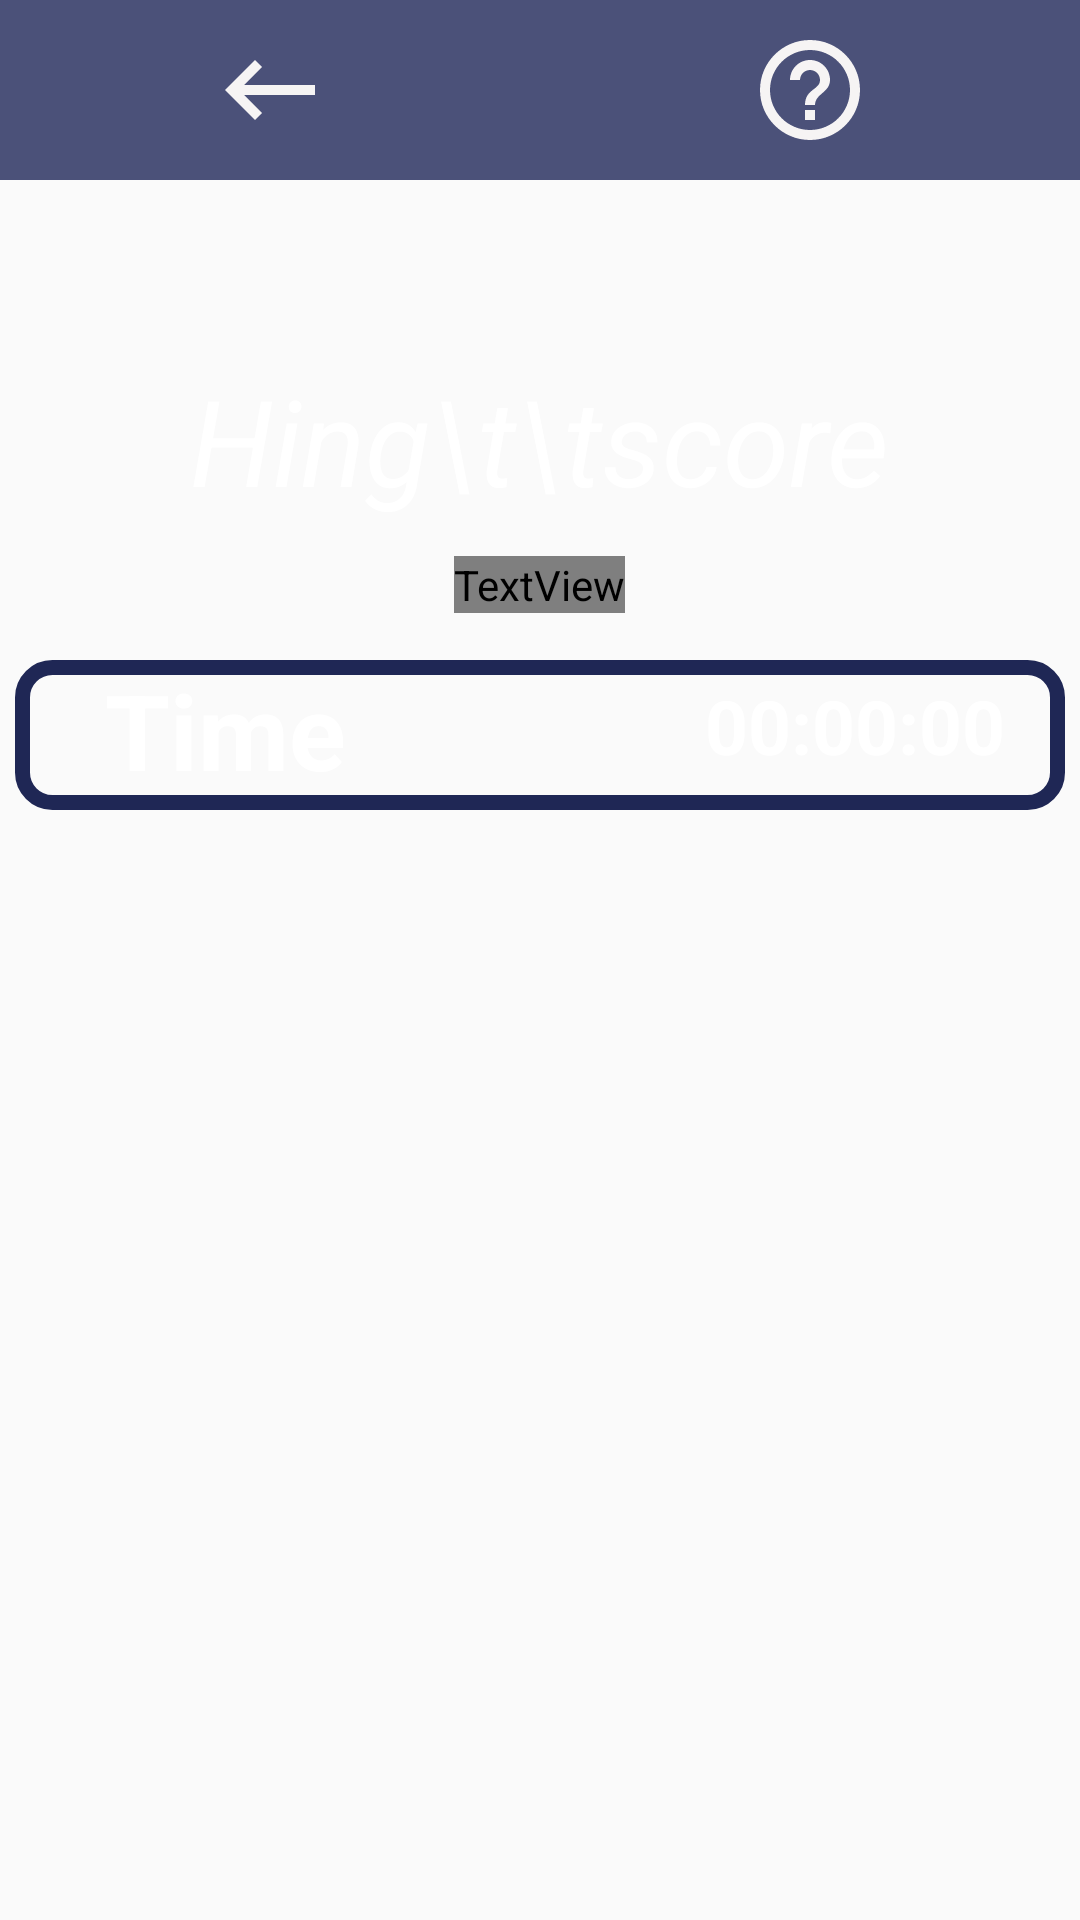

Write the Android layout XML for this screen, with the resource values it uses.
<!-- AndroidManifest.xml: application theme Theme.Puzle_15_Beta -->
<!-- res/layout/activity_game_over.xml -->
<?xml version="1.0" encoding="utf-8"?>
<FrameLayout xmlns:android="http://schemas.android.com/apk/res/android"
    xmlns:app="http://schemas.android.com/apk/res-auto"
    xmlns:tools="http://schemas.android.com/tools"
    android:layout_width="match_parent"
    android:layout_height="match_parent"
    tools:context=".GameOverActivity">

    <ImageView
        android:layout_width="match_parent"
        android:layout_height="match_parent"
        android:scaleType="centerCrop"
        android:src="@drawable/img_1" />

    <LinearLayout
        android:layout_width="match_parent"
        android:layout_height="60dp"
        android:background="@color/appBarColor"
        android:weightSum="2">

        <ImageView
            android:id="@+id/backDificul"
            style="@style/clickable"
            android:layout_width="0dp"
            android:layout_height="wrap_content"
            android:layout_gravity="center"
            android:layout_weight="1"
            android:src="@drawable/baseline_keyboard_backspace_24" />


        <ImageView
            android:id="@+id/helpDificul"
            style="@style/clickable"
            android:layout_width="0dp"
            android:layout_height="wrap_content"
            android:layout_gravity="center"
            android:layout_weight="1"
            android:src="@drawable/baseline_help_outline_24" />
    </LinearLayout>

    <FrameLayout
        android:layout_width="match_parent"
        android:layout_height="400dp"
        android:layout_gravity="center">

        <TextView
            android:layout_width="wrap_content"
            android:layout_height="wrap_content"
            android:layout_gravity="center|top"
            android:text="Hing\t\tscore"
            android:textColor="#fff"
            android:textSize="40sp"
            android:textStyle="italic" />

        <LinearLayout
            android:layout_width="350dp"
            android:layout_height="350dp"
            android:layout_gravity="center|bottom"
            android:orientation="vertical">

            <FrameLayout
                android:layout_width="match_parent"
                android:layout_height="50dp">

                <TextView
                    android:id="@+id/nameScore"
                    android:layout_width="wrap_content"
                    android:layout_height="wrap_content"
                    android:textColor="#fff"
                    android:layout_gravity="center"
                    android:fontFamily="@font/wedges"
                    android:text="azizbek"
                    android:textSize="20sp" />
            </FrameLayout>

            <FrameLayout
                android:id="@+id/easy"
                android:layout_width="350dp"
                android:layout_height="wrap_content"
                android:background="@drawable/easy_shape_score">

                <TextView
                    android:layout_width="wrap_content"
                    android:layout_height="50dp"
                    android:layout_marginStart="30dp"
                    android:text="Time"
                    android:textColor="#fff"
                    android:textSize="35sp"
                    android:textStyle="bold" />

                <TextView
                    android:id="@+id/timeEasy"
                    android:layout_width="wrap_content"
                    android:layout_height="wrap_content"
                    android:layout_gravity="end"
                    android:layout_marginTop="5sp"
                    android:layout_marginEnd="20sp"
                    android:gravity="center"
                    android:text="00:00:00"
                    android:textColor="#fff"
                    android:textSize="25sp"
                    android:textStyle="bold" />
            </FrameLayout>

         

           

        </LinearLayout>
    </FrameLayout>
</FrameLayout>
<!-- resources referenced by this layout -->
<resources>
  <color name="appBarColor">#C3151E51</color>
  <!-- drawable baseline_help_outline_24 (drawable) -->
  <vector android:autoMirrored="true" android:height="40dp"
      android:tint="#F6F4F4" android:viewportHeight="24"
      android:viewportWidth="24" android:width="40dp" xmlns:android="http://schemas.android.com/apk/res/android">
      <path android:fillColor="@android:color/white" android:pathData="M11,18h2v-2h-2v2zM12,2C6.48,2 2,6.48 2,12s4.48,10 10,10 10,-4.48 10,-10S17.52,2 12,2zM12,20c-4.41,0 -8,-3.59 -8,-8s3.59,-8 8,-8 8,3.59 8,8 -3.59,8 -8,8zM12,6c-2.21,0 -4,1.79 -4,4h2c0,-1.1 0.9,-2 2,-2s2,0.9 2,2c0,2 -3,1.75 -3,5h2c0,-2.25 3,-2.5 3,-5 0,-2.21 -1.79,-4 -4,-4z"/>
  </vector>
  <!-- drawable baseline_keyboard_backspace_24 (drawable) -->
  <vector android:autoMirrored="true" android:height="40dp"
      android:tint="#F6F4F4" android:viewportHeight="24"
      android:viewportWidth="24" android:width="40dp" xmlns:android="http://schemas.android.com/apk/res/android">
      <path android:fillColor="@android:color/white" android:pathData="M21,11H6.83l3.58,-3.59L9,6l-6,6 6,6 1.41,-1.41L6.83,13H21z"/>
  </vector>
  <!-- drawable easy_shape_score (drawable) -->
  <?xml version="1.0" encoding="utf-8"?>
  <shape xmlns:android="http://schemas.android.com/apk/res/android">
      <corners android:radius="10sp"/>
  <stroke android:width="5dp" android:color="#1F2755"/>
  </shape>
  <style name="clickable">
          <item name="android:clickable">true</item>
          <item name="android:focusable">true</item>
      </style>
  <style name="Theme.Puzle_15_Beta" parent="Base.Theme.Puzle_15_Beta" />
  <style name="Base.Theme.Puzle_15_Beta" parent="Theme.AppCompat.Light.NoActionBar">
          
          
      </style>
</resources>
